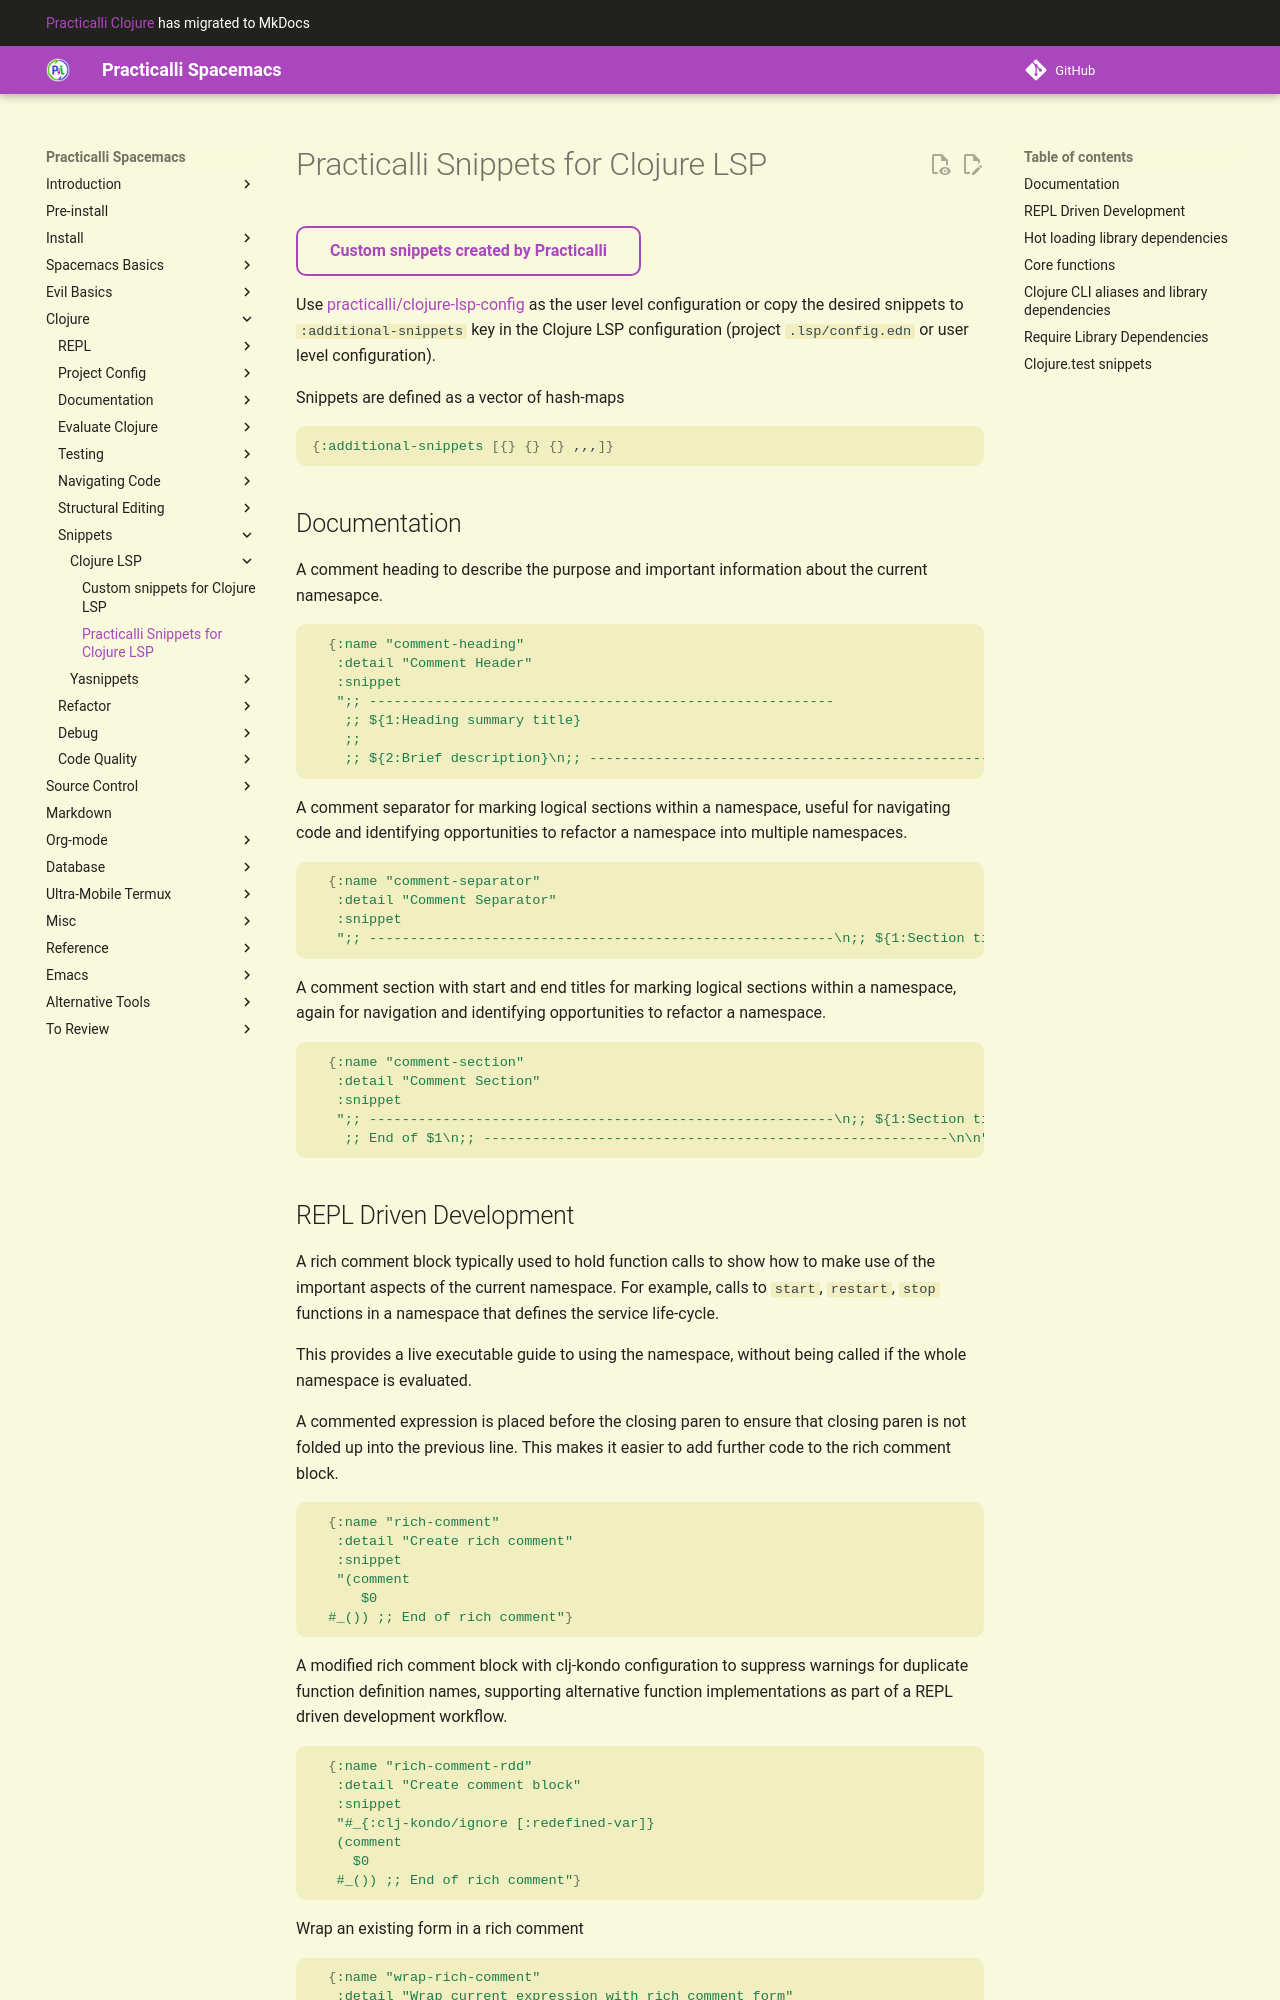

repository: practicalli/spacemacs · page: snippets/clojure-lsp/practicalli-snippets/index.html · generator: mkdocs

# Practicalli Snippets for Clojure LSP

[Custom snippets created by Practicalli](https://github.com/practicalli/clojure-lsp-config) and added via the `:additional-snippets` key in the Clojure LSP configuration (`.lsp/config.edn` or user level configuration).  Snippets are defined as a vector of hash-maps

```clojure
{:additional-snippets [{} {} {} ,,,]}
```

> #### Hint::Install Practicalli Custom Snippets
> [Install practicalli/clojure-lsp-snippets guide](https://practical.li/spacemacs/install-spacemacs/clojure-lsp/snippets.md)


## Documentation

A comment heading to describe the purpose and important information about the current namesapce.

```clojure
  {:name "comment-heading"
   :detail "Comment Header"
   :snippet
   ";; ---------------------------------------------------------
    ;; ${1:Heading summary title}
    ;;
    ;; ${2:Brief description}\n;; ---------------------------------------------------------\n\n$0"}
```

A comment separator for marking logical sections within a namespace, useful for navigating code and identifying opportunities to refactor a namespace into multiple namespaces.

```clojure
  {:name "comment-separator"
   :detail "Comment Separator"
   :snippet
   ";; ---------------------------------------------------------\n;; ${1:Section title}\n\n$0"}
```

A comment section with start and end titles for marking logical sections within a namespace, again for navigation and identifying opportunities to refactor a namespace.

```clojure
  {:name "comment-section"
   :detail "Comment Section"
   :snippet
   ";; ---------------------------------------------------------\n;; ${1:Section title}\n\n$0\n\n
    ;; End of $1\n;; ---------------------------------------------------------\n\n"}
```
